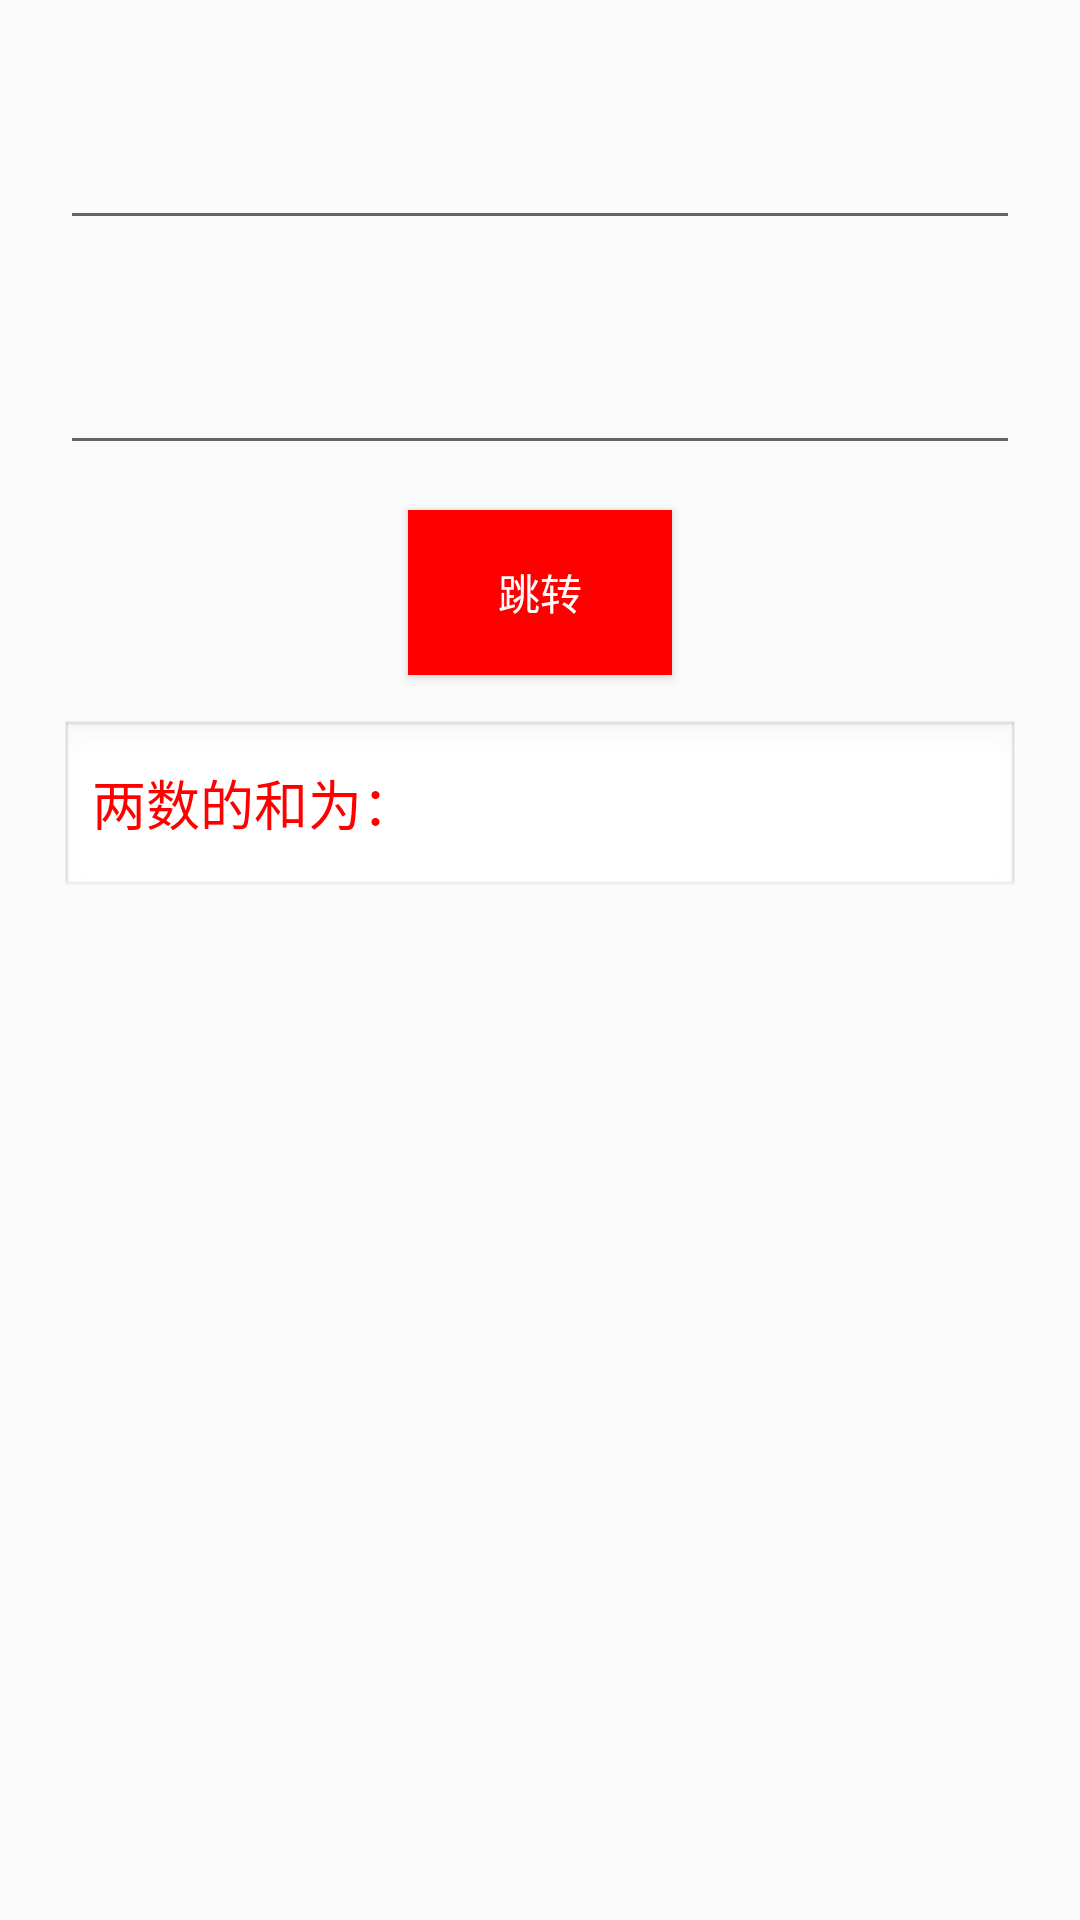

This screen was rendered from an Android layout file. Write that file and the resources it references.
<!-- AndroidManifest.xml: application theme Theme.AppCompat.Light -->
<!-- res/layout/hh.xml -->
<?xml version="1.0" encoding="utf-8"?>
<LinearLayout xmlns:android="http://schemas.android.com/apk/res/android"
    android:layout_width="match_parent"
    android:layout_height="match_parent"
    android:orientation="vertical"
    android:padding="20dp"
    android:gravity="center_horizontal">

    <EditText
        android:id="@+id/editText1"
        android:layout_width="match_parent"
        android:layout_height="60dp"
        android:textColor="#0066FF"/>

    <EditText
        android:id="@+id/editText2"
        android:layout_width="match_parent"
        android:layout_height="60dp"
        android:layout_marginTop="15dp"
        android:textColor="#003399"/>

    <Button
        android:id="@+id/button1"
        android:layout_width="wrap_content"
        android:layout_height="55dp"
        android:layout_marginTop="15dp"
        android:text="跳转"
        android:textColor="#FFFFFF"
        android:background="#FF0000"/>

    <TextView
        android:id="@+id/result"
        android:layout_width="match_parent"
        android:layout_height="60dp"
        android:layout_marginTop="15dp"
        android:text="两数的和为："
        android:textColor="#FF0000"
        android:textSize="18sp"
        android:gravity="center_vertical"
        android:background="@android:drawable/edit_text"/>

</LinearLayout>
<!-- resources referenced by this layout -->
<resources>

</resources>
